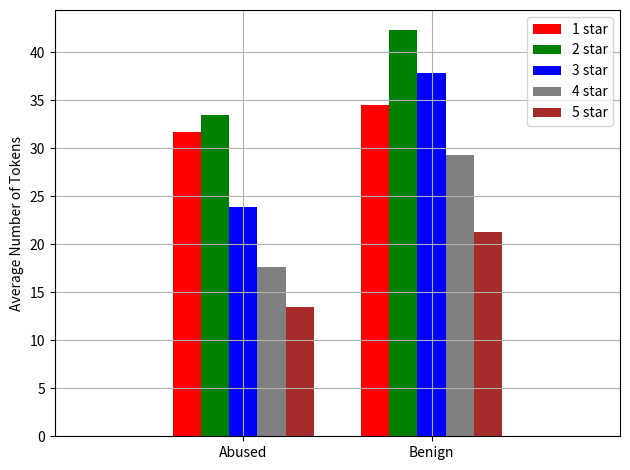

The matplotlib source for this figure:
__author__ = 'jeremy'

import matplotlib.pyplot as plt
import numpy

########################################
# UK                                   #
# -------- Abused Apps ----------      #
# Rating: 1; Average length: 31.664549 #
# Rating: 2; Average length: 33.519432 #
# Rating: 3; Average length: 23.869728 #
# Rating: 4; Average length: 17.671688 #
# Rating: 5; Average length: 13.502022 #
# -------- Benign Apps ----------      #
# Rating: 1; Average length: 34.524075 #
# Rating: 2; Average length: 42.31347  #
# Rating: 3; Average length: 37.890728 #
# Rating: 4; Average length: 29.315454 #
# Rating: 5; Average length: 21.28221  #
########################################

# CN
# -------- Abused Apps ----------
# Rating: 1; Average length: 26.86928
# Rating: 2; Average length: 23.06482
# Rating: 3; Average length: 17.283073
# Rating: 4; Average length: 12.990744
# Rating: 5; Average length: 11.352028
# -------- Benign Apps ----------
# Rating: 1; Average length: 26.734064
# Rating: 2; Average length: 24.167343
# Rating: 3; Average length: 18.943998
# Rating: 4; Average length: 13.927623
# Rating: 5; Average length: 10.662776

# US
# -------- Abused Apps ----------
# Rating: 1; Average length: 27.712059
# Rating: 2; Average length: 27.04132
# Rating: 3; Average length: 18.118889
# Rating: 4; Average length: 14.03844
# Rating: 5; Average length: 11.47155
# -------- Benign Apps ----------
# Rating: 1; Average length: 33.487823
# Rating: 2; Average length: 40.23651
# Rating: 3; Average length: 34.380577
# Rating: 4; Average length: 25.81814
# Rating: 5; Average length: 18.57383

# Abused, benign
us_num_token_1 = (27.712059, 33.487823)
us_num_token_2 = (27.04132, 40.23651)
us_num_token_3 = (18.118889, 34.380577)
us_num_token_4 = (14.03844, 25.81814)
us_num_token_5 = (11.47155, 18.57383)

cn_num_token_1 = (26.86928, 26.734064)
cn_num_token_2 = (23.06482, 24.167343)
cn_num_token_3 = (17.283073, 18.943998)
cn_num_token_4 = (12.990744, 13.927623)
cn_num_token_5 = (11.352028, 10.662776)

uk_num_token_1 = (31.664549, 34.524075)
uk_num_token_2 = (33.519432, 42.31347)
uk_num_token_3 = (23.869728, 37.890728)
uk_num_token_4 = (17.671688, 29.315454)
uk_num_token_5 = (13.502022, 21.288211)

fig = plt.subplot()
fig.set_ylabel('Average Number of Tokens')
bar1 = fig.bar(numpy.arange(1, 3, 1) - 0.3, us_num_token_1, color='r', width=0.15)
bar2 = fig.bar(numpy.arange(1, 3, 1) - 0.15, us_num_token_2, color='g', width=0.15)
bar3 = fig.bar(numpy.arange(1, 3, 1), us_num_token_3, color='b', width=0.15)
bar4 = fig.bar(numpy.arange(1, 3, 1) + 0.15, us_num_token_4, color='grey', width=0.15)
bar5 = fig.bar(numpy.arange(1, 3, 1) + 0.3, us_num_token_5, color='brown', width=0.15)
fig.legend([bar1, bar2, bar3, bar4, bar5], ['1 star', '2 star', '3 star', '4 star', '5 star'])
plt.xlim(0, 3)
plt.xticks([1, 2], ['Abused', 'Benign'])
plt.grid()
plt.tight_layout()
plt.show()

fig = plt.subplot()
fig.set_ylabel('Average Number of Tokens')
bar1 = fig.bar(numpy.arange(1, 3, 1) - 0.3, uk_num_token_1, color='r', width=0.15)
bar2 = fig.bar(numpy.arange(1, 3, 1) - 0.15, uk_num_token_2 , color='g', width=0.15)
bar3 = fig.bar(numpy.arange(1, 3, 1), uk_num_token_3, color='b', width=0.15)
bar4 = fig.bar(numpy.arange(1, 3, 1) + 0.15, uk_num_token_4, color='grey', width=0.15)
bar5 = fig.bar(numpy.arange(1, 3, 1) + 0.3, uk_num_token_5, color='brown', width=0.15)
fig.legend([bar1, bar2, bar3, bar4, bar5], ['1 star', '2 star', '3 star', '4 star', '5 star'])
plt.xlim(0, 3)
plt.xticks([1, 2], ['Abused', 'Benign'])
plt.grid()
plt.tight_layout()
plt.show()

fig = plt.subplot()
fig.set_ylabel('Average Number of Tokens')
bar1 = fig.bar(numpy.arange(1, 3, 1) - 0.3, cn_num_token_1, color='r', width=0.15)
bar2 = fig.bar(numpy.arange(1, 3, 1) - 0.15, cn_num_token_2 , color='g', width=0.15)
bar3 = fig.bar(numpy.arange(1, 3, 1), cn_num_token_3, color='b', width=0.15)
bar4 = fig.bar(numpy.arange(1, 3, 1) + 0.15, cn_num_token_4, color='grey', width=0.15)
bar5 = fig.bar(numpy.arange(1, 3, 1) + 0.3, cn_num_token_5, color='brown', width=0.15)
fig.legend([bar1, bar2, bar3, bar4, bar5], ['1 star', '2 star', '3 star', '4 star', '5 star'])
plt.xlim(0, 3)
plt.xticks([1, 2], ['Abused', 'Benign'])
plt.grid()
plt.tight_layout()
plt.show()